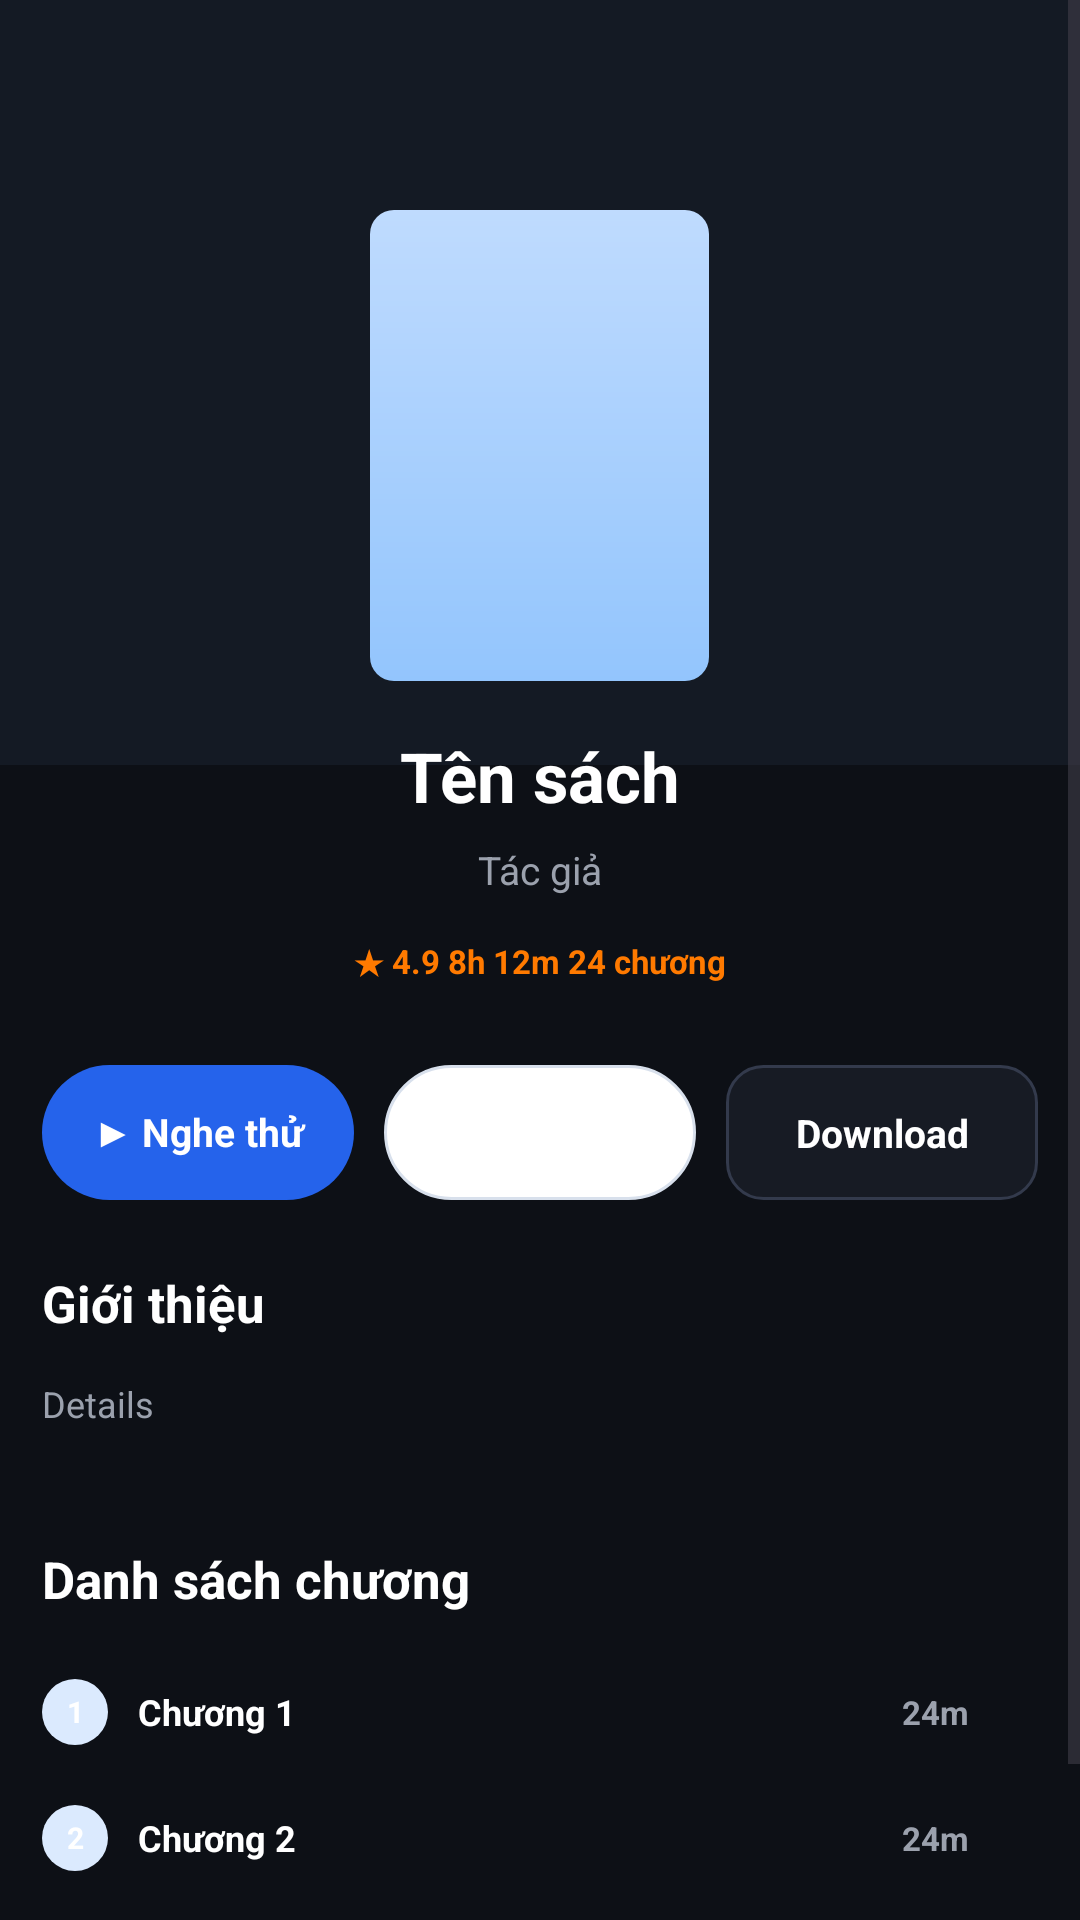

Here is an Android app screen rendered from its layout file. Give the layout XML and the strings, colors and styles it references.
<!-- AndroidManifest.xml: application theme Theme.Fonos -->
<!-- res/layout/activity_book_details.xml -->
<?xml version="1.0" encoding="utf-8"?>
<ScrollView xmlns:android="http://schemas.android.com/apk/res/android"
    xmlns:tools="http://schemas.android.com/tools"
    android:id="@+id/main"
    android:layout_width="match_parent"
    android:layout_height="match_parent"
    android:background="#0D1016"
    android:fillViewport="true"
    tools:context=".BookDetails">

    <LinearLayout
        android:layout_width="match_parent"
        android:layout_height="wrap_content"
        android:orientation="vertical">

        
        <LinearLayout
            android:layout_width="match_parent"
            android:layout_height="255dp"
            android:background="#141A24"
            android:gravity="center_horizontal"
            android:orientation="vertical"
            android:paddingTop="70dp">

            
            <TextView
                android:layout_width="113dp"
                android:layout_height="157dp"
                android:background="@drawable/bg_detail_book_cover" />

        </LinearLayout>

        
        <LinearLayout
            android:layout_width="match_parent"
            android:layout_height="wrap_content"
            android:layout_marginTop="-12dp"
            android:gravity="center_horizontal"
            android:orientation="vertical"
            android:paddingStart="14dp"
            android:paddingEnd="14dp">

            <TextView
                android:layout_width="wrap_content"
                android:layout_height="wrap_content"
                android:text="Tên sách"
                android:textColor="#FFFFFF"
                android:textSize="23sp"
                android:textStyle="bold" />

            <TextView
                android:layout_width="wrap_content"
                android:layout_height="wrap_content"
                android:layout_marginTop="7dp"
                android:text="Tác giả"
                android:textColor="#9BA1AD"
                android:textSize="13sp" />

            <TextView
                android:layout_width="wrap_content"
                android:layout_height="wrap_content"
                android:layout_marginTop="14dp"
                android:text="★ 4.9 8h 12m 24 chương"
                android:textColor="#FF7A00"
                android:textSize="11sp"
                android:textStyle="bold" />

            <Space
                android:layout_width="match_parent"
                android:layout_height="27dp" />

            
            <LinearLayout
                android:layout_width="match_parent"
                android:layout_height="45dp"
                android:gravity="center"
                android:orientation="horizontal">

                <TextView
                    android:id="@+id/btnPlaySample"
                    android:layout_width="0dp"
                    android:layout_height="45dp"
                    android:layout_weight="1"
                    android:background="@drawable/bg_button_play_orange"
                    android:gravity="center"
                    android:text="▶ Nghe thử"
                    android:textColor="#FFFFFF"
                    android:textSize="13sp"
                    android:textStyle="bold"
                    android:clickable="true"
                    android:focusable="true" />

                <Space
                    android:layout_width="10dp"
                    android:layout_height="match_parent" />

                <TextView
                    android:id="@+id/btnAddLibrary"
                    android:layout_width="0dp"
                    android:layout_height="45dp"
                    android:layout_weight="1"
                    android:background="@drawable/bg_button_library_dark"
                    android:gravity="center"
                    android:text="+ Thư viện"
                    android:textColor="#FFFFFF"
                    android:textSize="13sp"
                    android:textStyle="bold"
                    android:clickable="true"
                    android:focusable="true" />

                <Space
                    android:layout_width="10dp"
                    android:layout_height="match_parent" />

                <TextView
                    android:id="@+id/btnDownload"
                    android:layout_width="0dp"
                    android:layout_height="45dp"
                    android:layout_weight="1"
                    android:background="@drawable/bg_button_outline"
                    android:gravity="center"
                    android:text="Download"
                    android:textColor="#FFFFFF"
                    android:textSize="13sp"
                    android:textStyle="bold"
                    android:clickable="true"
                    android:focusable="true" />

            </LinearLayout>

        </LinearLayout>

        <Space
            android:layout_width="match_parent"
            android:layout_height="23dp" />

        
        <LinearLayout
            android:layout_width="match_parent"
            android:layout_height="wrap_content"
            android:orientation="vertical"
            android:paddingStart="14dp"
            android:paddingEnd="14dp">

            <TextView
                android:layout_width="wrap_content"
                android:layout_height="wrap_content"
                android:text="Giới thiệu"
                android:textColor="#FFFFFF"
                android:textSize="17sp"
                android:textStyle="bold" />

            <TextView
                android:layout_width="wrap_content"
                android:layout_height="wrap_content"
                android:layout_marginTop="14dp"
                android:text="Details"
                android:textColor="#9BA1AD"
                android:textSize="12sp" />

        </LinearLayout>

        <Space
            android:layout_width="match_parent"
            android:layout_height="39dp" />

        
        <LinearLayout
            android:layout_width="match_parent"
            android:layout_height="wrap_content"
            android:orientation="vertical"
            android:paddingStart="14dp"
            android:paddingEnd="37dp"
            android:paddingBottom="28dp">

            <TextView
                android:layout_width="wrap_content"
                android:layout_height="wrap_content"
                android:text="Danh sách chương"
                android:textColor="#FFFFFF"
                android:textSize="17sp"
                android:textStyle="bold" />

            <Space
                android:layout_width="match_parent"
                android:layout_height="19dp" />

            
            <LinearLayout
                android:id="@+id/chapter1"
                android:layout_width="match_parent"
                android:layout_height="28dp"
                android:gravity="center_vertical"
                android:orientation="horizontal"
                android:clickable="true"
                android:focusable="true">

                <TextView
                    android:layout_width="22dp"
                    android:layout_height="22dp"
                    android:background="@drawable/bg_chapter_number"
                    android:gravity="center"
                    android:text="1"
                    android:textColor="#FFFFFF"
                    android:textSize="10sp"
                    android:textStyle="bold" />

                <TextView
                    android:layout_width="0dp"
                    android:layout_height="wrap_content"
                    android:layout_marginStart="10dp"
                    android:layout_weight="1"
                    android:text="Chương 1"
                    android:textColor="#FFFFFF"
                    android:textSize="12sp"
                    android:textStyle="bold" />

                <TextView
                    android:layout_width="wrap_content"
                    android:layout_height="wrap_content"
                    android:text="24m"
                    android:textColor="#9BA1AD"
                    android:textSize="11sp"
                    android:textStyle="bold" />

            </LinearLayout>

            <Space
                android:layout_width="match_parent"
                android:layout_height="14dp" />

            
            <LinearLayout
                android:id="@+id/chapter2"
                android:layout_width="match_parent"
                android:layout_height="28dp"
                android:gravity="center_vertical"
                android:orientation="horizontal"
                android:clickable="true"
                android:focusable="true">

                <TextView
                    android:layout_width="22dp"
                    android:layout_height="22dp"
                    android:background="@drawable/bg_chapter_number"
                    android:gravity="center"
                    android:text="2"
                    android:textColor="#FFFFFF"
                    android:textSize="10sp"
                    android:textStyle="bold" />

                <TextView
                    android:layout_width="0dp"
                    android:layout_height="wrap_content"
                    android:layout_marginStart="10dp"
                    android:layout_weight="1"
                    android:text="Chương 2"
                    android:textColor="#FFFFFF"
                    android:textSize="12sp"
                    android:textStyle="bold" />

                <TextView
                    android:layout_width="wrap_content"
                    android:layout_height="wrap_content"
                    android:text="24m"
                    android:textColor="#9BA1AD"
                    android:textSize="11sp"
                    android:textStyle="bold" />

            </LinearLayout>

            <Space
                android:layout_width="match_parent"
                android:layout_height="14dp" />

            
            <LinearLayout
                android:id="@+id/chapter3"
                android:layout_width="match_parent"
                android:layout_height="28dp"
                android:gravity="center_vertical"
                android:orientation="horizontal"
                android:clickable="true"
                android:focusable="true">

                <TextView
                    android:layout_width="22dp"
                    android:layout_height="22dp"
                    android:background="@drawable/bg_chapter_number"
                    android:gravity="center"
                    android:text="3"
                    android:textColor="#FFFFFF"
                    android:textSize="10sp"
                    android:textStyle="bold" />

                <TextView
                    android:layout_width="0dp"
                    android:layout_height="wrap_content"
                    android:layout_marginStart="10dp"
                    android:layout_weight="1"
                    android:text="Chương 3"
                    android:textColor="#FFFFFF"
                    android:textSize="12sp"
                    android:textStyle="bold" />

                <TextView
                    android:layout_width="wrap_content"
                    android:layout_height="wrap_content"
                    android:text="24m"
                    android:textColor="#9BA1AD"
                    android:textSize="11sp"
                    android:textStyle="bold" />

            </LinearLayout>

        </LinearLayout>

    </LinearLayout>

</ScrollView>
<!-- resources referenced by this layout -->
<resources>
  <!-- drawable bg_button_library_dark (drawable) -->
  ﻿<?xml version="1.0" encoding="utf-8"?>
  <shape xmlns:android="http://schemas.android.com/apk/res/android">
  
      <solid android:color="#FFFFFF" />
  
      <stroke
          android:width="1dp"
          android:color="#D8E0EC" />
  
      <corners android:radius="23dp" />
  
  </shape>
  <!-- drawable bg_button_outline (drawable) -->
  <?xml version="1.0" encoding="utf-8"?>
  <shape xmlns:android="http://schemas.android.com/apk/res/android">
  
      <solid android:color="#171B24" />
  
      <stroke
          android:width="1dp"
          android:color="#333A4C" />
  
      <corners android:radius="12dp" />
  
  </shape>
  <!-- drawable bg_button_play_orange (drawable) -->
  ﻿<?xml version="1.0" encoding="utf-8"?>
  <shape xmlns:android="http://schemas.android.com/apk/res/android">
  
      <solid android:color="#2563EB" />
  
      <corners android:radius="23dp" />
  
  </shape>
  <!-- drawable bg_chapter_number (drawable) -->
  ﻿<?xml version="1.0" encoding="utf-8"?>
  <shape xmlns:android="http://schemas.android.com/apk/res/android"
      android:shape="oval">
  
      <solid android:color="#DBEAFE" />
  
  </shape>
  <!-- drawable bg_detail_book_cover (drawable) -->
  ﻿<?xml version="1.0" encoding="utf-8"?>
  <shape xmlns:android="http://schemas.android.com/apk/res/android">
  
      <gradient
          android:startColor="#BFDBFE"
          android:endColor="#93C5FD"
          android:angle="270" />
  
      <corners android:radius="8dp" />
  
  </shape>
  <style name="Theme.Fonos" parent="Base.Theme.Fonos" />
  <style name="Base.Theme.Fonos" parent="Theme.Material3.Light.NoActionBar">
          <item name="android:windowLightStatusBar">true</item>
          <item name="android:windowLightNavigationBar">true</item>
          <item name="android:statusBarColor">@color/fonos_background</item>
          <item name="android:navigationBarColor">@color/fonos_surface</item>
          <item name="colorPrimary">@color/fonos_primary</item>
          <item name="colorOnPrimary">@color/white</item>
          <item name="colorSurface">@color/fonos_surface</item>
          <item name="colorOnSurface">@color/fonos_text</item>
      </style>
  <color name="fonos_background">#F8FAFC</color>
  <color name="fonos_surface">#FFFFFF</color>
  <color name="fonos_primary">#2563EB</color>
  <color name="white">#FFFFFFFF</color>
  <color name="fonos_text">#111827</color>
</resources>
